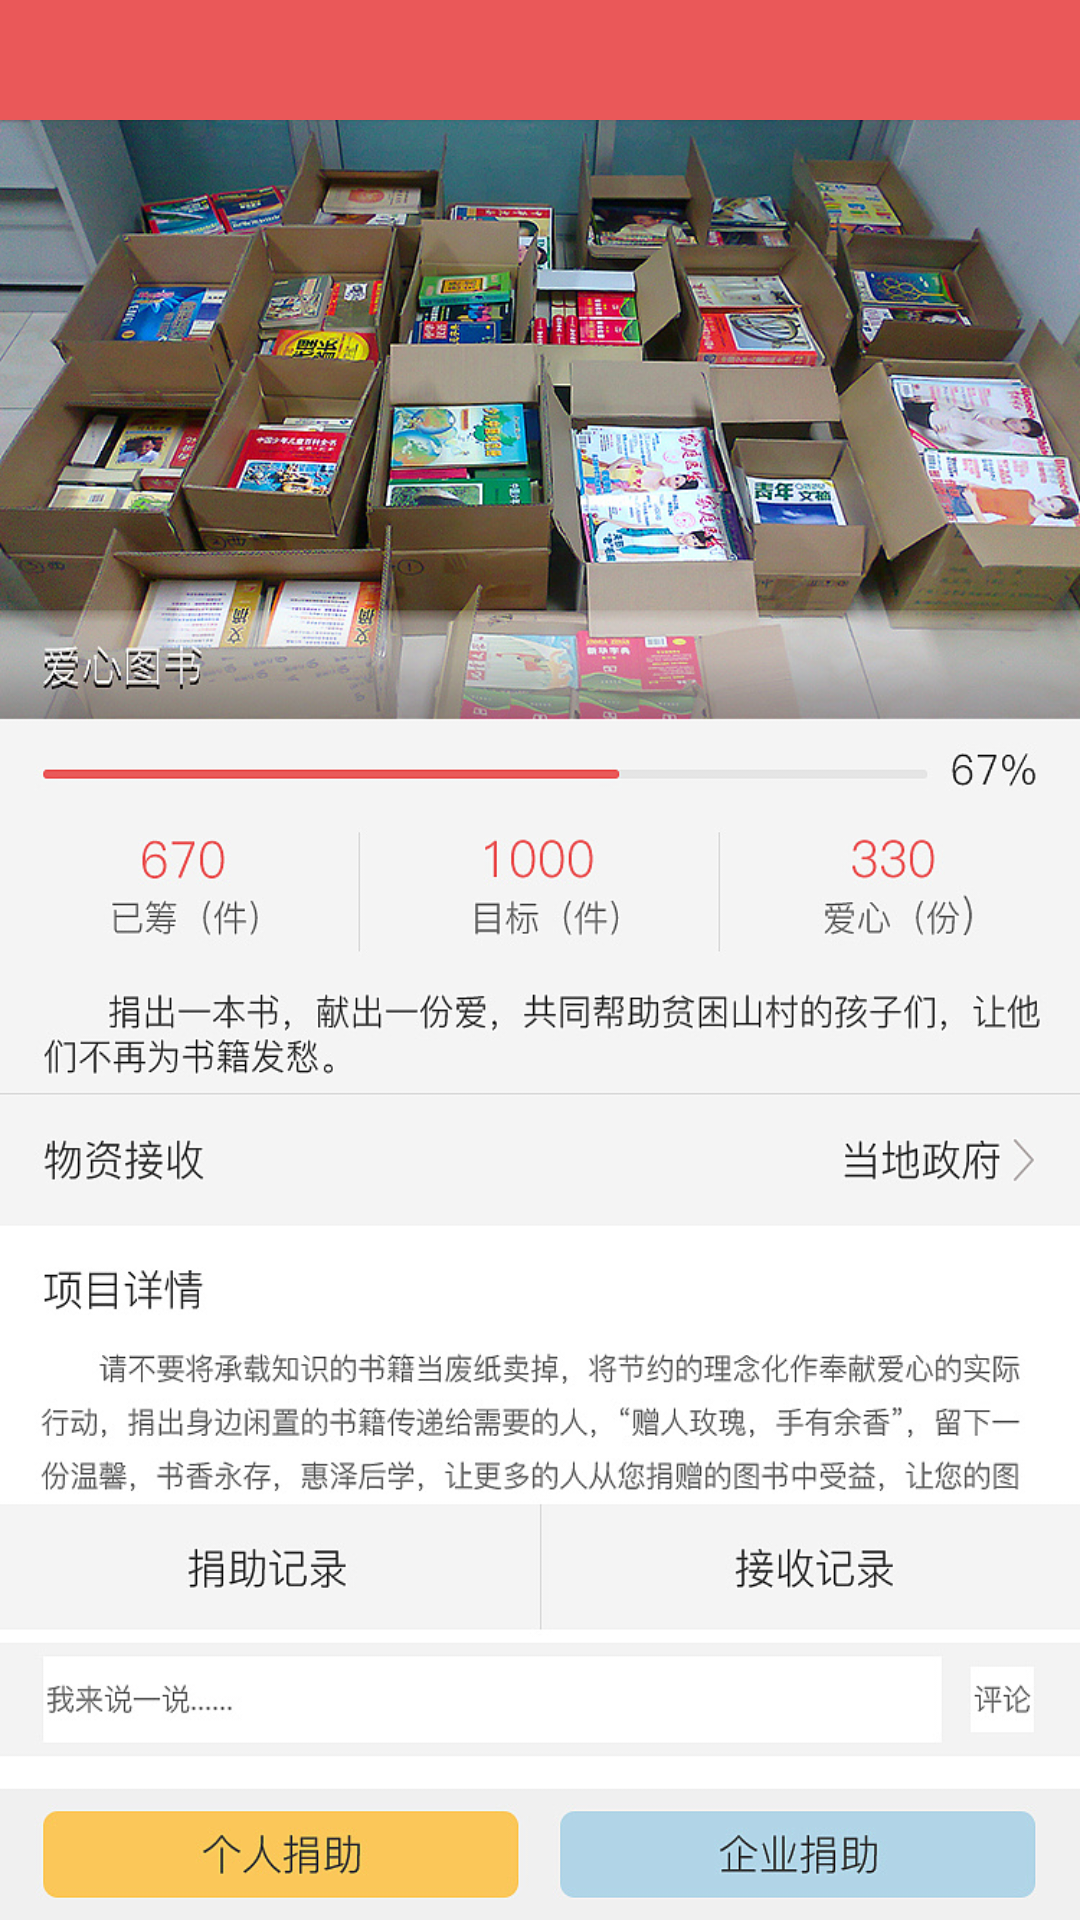

This screen was rendered from an Android layout file. Write that file and the resources it references.
<!-- AndroidManifest.xml: application theme AppTheme -->
<!-- res/layout/activity_project_details.xml -->
<?xml version="1.0" encoding="utf-8"?>
<LinearLayout xmlns:android="http://schemas.android.com/apk/res/android"
    xmlns:tools="http://schemas.android.com/tools"
    android:layout_width="match_parent"
    android:layout_height="match_parent"
    android:background="@color/colorPrimary"
    android:fitsSystemWindows="true"
    android:orientation="vertical"
    tools:context="cn.edu.tsu.campuscommonwealgo.activity.ProjectDetailsActivity">

    <include layout="@layout/common_title_bar_layout" />

    <ImageView
        android:layout_width="match_parent"
        android:layout_height="match_parent"
        android:scaleType="fitXY"
        android:src="@mipmap/project_details" />
</LinearLayout>
<!-- res/layout/common_title_bar_layout.xml (included above) -->
<?xml version="1.0" encoding="utf-8"?>
<RelativeLayout xmlns:android="http://schemas.android.com/apk/res/android"
    android:id="@+id/title_bar_layout"
    android:layout_width="match_parent"
    android:layout_height="40dp"
    android:background="@color/colorPrimary"
    android:paddingLeft="20dp"
    android:paddingRight="20dp">

    <ImageView
        android:id="@+id/iv_left"
        android:layout_width="wrap_content"
        android:layout_height="wrap_content"
        android:layout_alignParentLeft="true"
        android:layout_centerVertical="true" />

    <TextView
        android:id="@+id/tv_tab_name"
        android:layout_width="wrap_content"
        android:layout_height="wrap_content"
        android:layout_centerInParent="true"
        android:textColor="@android:color/white"
        android:textSize="18sp" />

    <ImageView
        android:id="@+id/iv_right"
        android:layout_width="wrap_content"
        android:layout_height="wrap_content"
        android:layout_alignParentRight="true"
        android:layout_centerVertical="true" />
</RelativeLayout>
<!-- resources referenced by this layout -->
<resources>
  <color name="colorPrimary">#EA5859</color>
  <!-- mipmap project_details: png bitmap (mipmap-nodpi, 969816 bytes) -->
  <style name="AppTheme" parent="Theme.AppCompat.Light.NoActionBar">
          <item name="colorAccent">@color/colorAccent</item>
      </style>
  <color name="colorAccent">#EA5859</color>
</resources>
